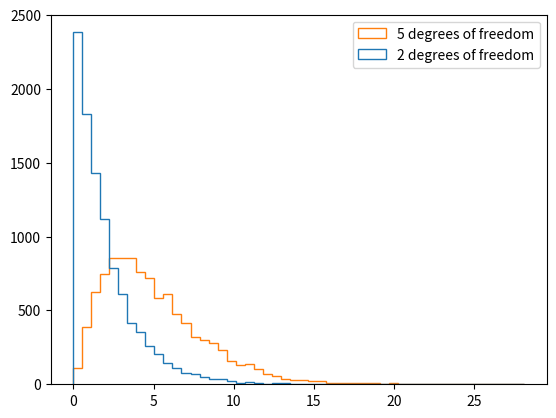

The matplotlib source for this figure:
# %%
import pandas as pd
import numpy as np
import matplotlib.pyplot as plt

# %%
np.random.uniform(0, 1)

# %%
np.random.normal(0.75)

# %%
distribution = np.random.normal(0.75,size=1000)

# Calculating the standard deviation thru its formula
np.sqrt(np.sum((np.mean(distribution)-distribution)**2)/len(distribution))

# %%
# Calculating the standard deviation thru a built in function
np.std(distribution)

# %%
# Using scipy built in functions
import scipy.stats as stats
stats.kurtosis(distribution)

# %%
stats.skew(distribution)

# %%
chi_squared_df2 = np.random.chisquare(2, size=10000)
stats.skew(chi_squared_df2)

# %%
chi_squared_df5 = np.random.chisquare(5, size=10000)
stats.skew(chi_squared_df5)

# %%
import matplotlib
import matplotlib.pyplot as plt

output = plt.hist([chi_squared_df2,chi_squared_df5], bins=50, histtype='step', 
                  label=['2 degrees of freedom','5 degrees of freedom'])
plt.legend(loc='upper right')